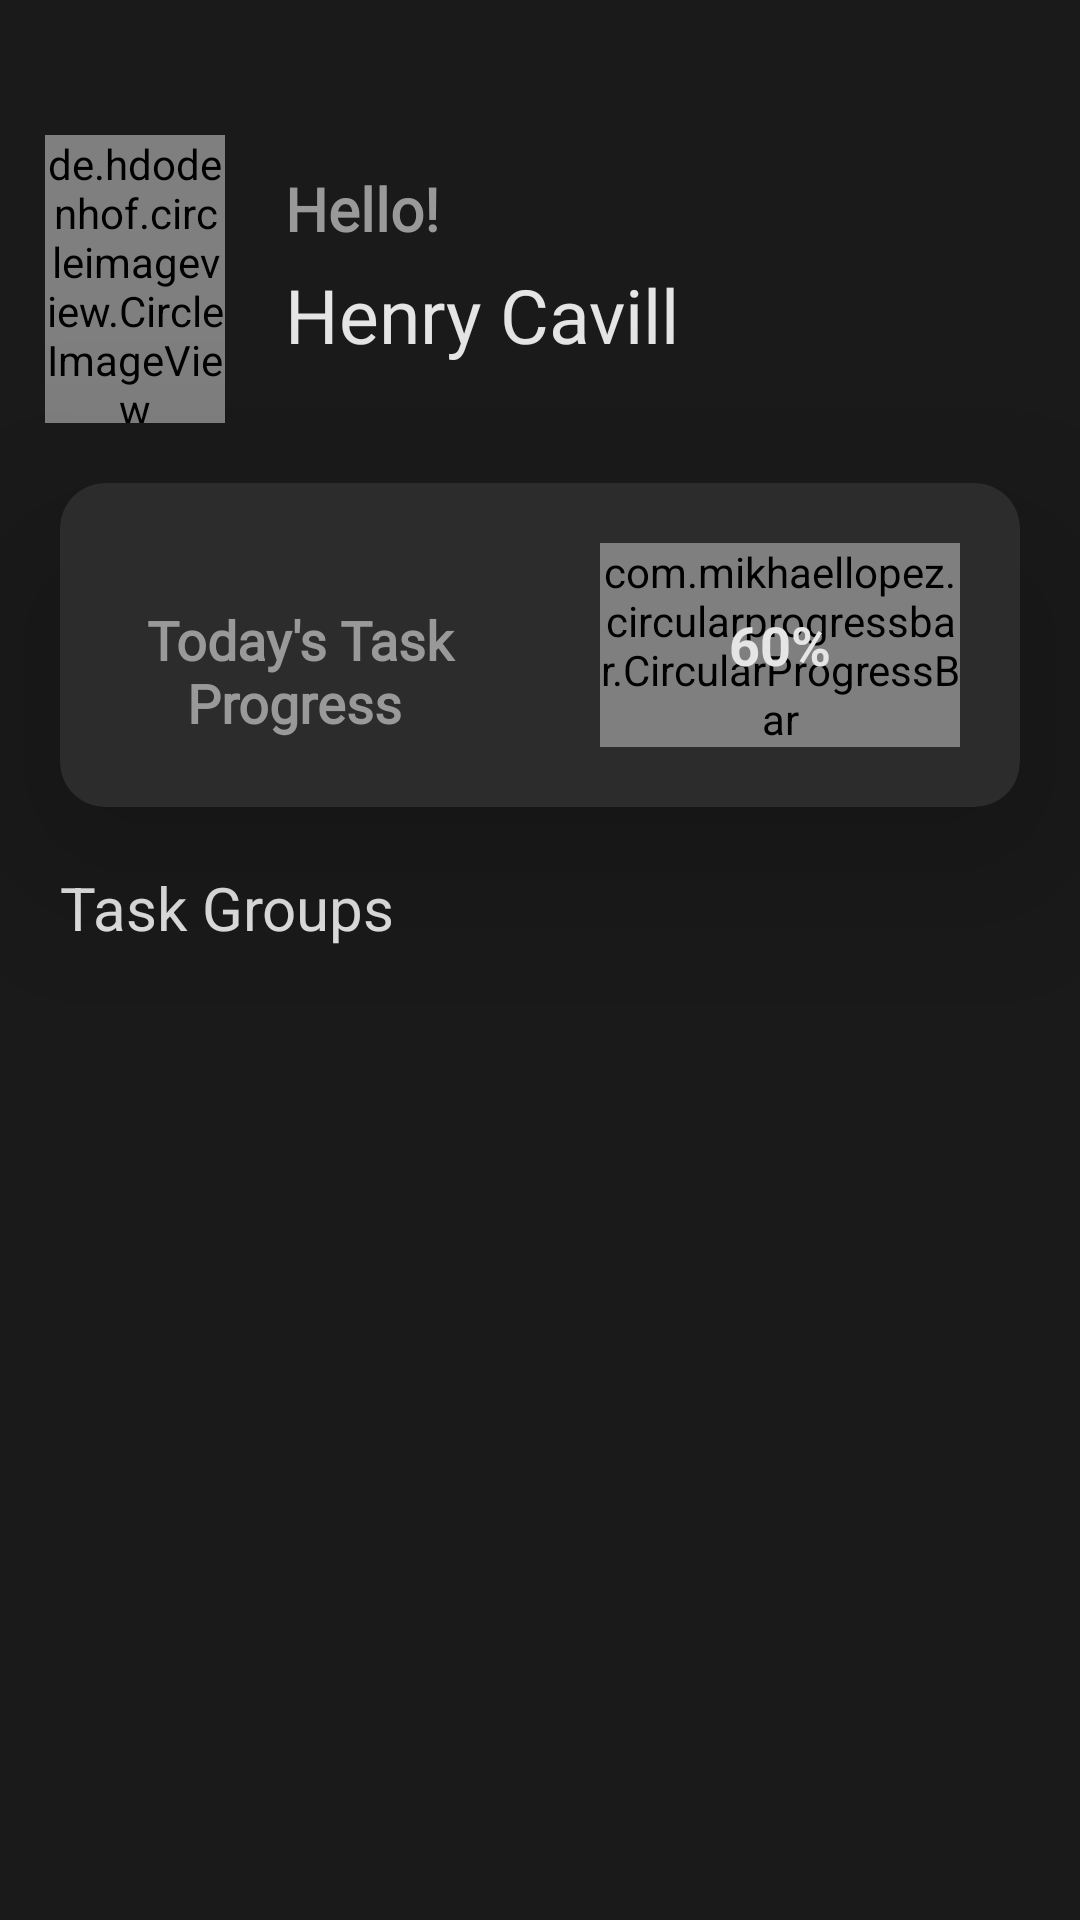

Reconstruct the res/layout file that produces this screen, plus the resources it refers to.
<!-- AndroidManifest.xml: application theme Theme.TaskManager -->
<!-- res/layout/fragment_home.xml -->
<?xml version="1.0" encoding="utf-8"?>
<androidx.constraintlayout.widget.ConstraintLayout xmlns:android="http://schemas.android.com/apk/res/android"
    xmlns:app="http://schemas.android.com/apk/res-auto"
    xmlns:tools="http://schemas.android.com/tools"
    android:layout_width="match_parent"
    android:layout_height="match_parent"
    android:background="@color/primary_background"
    tools:context=".HomeFragment">

    <LinearLayout
        android:id="@+id/header_section"
        android:layout_width="match_parent"
        android:layout_height="wrap_content"
        android:layout_marginTop="30dp"
        android:orientation="horizontal"
        app:layout_constraintEnd_toEndOf="parent"
        app:layout_constraintStart_toStartOf="parent"
        app:layout_constraintTop_toTopOf="parent">

        <de.hdodenhof.circleimageview.CircleImageView
            android:id="@+id/profile_image"
            android:layout_width="60dp"
            android:layout_height="96dp"
            android:layout_marginLeft="15dp"
            android:layout_marginTop="15dp"
            android:src="@drawable/profile"
            app:civ_border_color="#FF000000"
            app:civ_border_width="0dp"
            tools:layout_editor_absoluteX="2dp"
            tools:layout_editor_absoluteY="23dp" />

        <LinearLayout
            android:id="@+id/helloText_layout"
            android:layout_width="match_parent"
            android:layout_height="wrap_content"
            android:orientation="vertical">

            <TextView
                android:id="@+id/hello_textview"
                android:layout_width="wrap_content"
                android:layout_height="wrap_content"
                android:layout_marginLeft="20dp"
                android:layout_marginTop="26dp"
                android:layout_marginRight="16dp"
                android:fontFamily="@font/coves_bold"
                android:text="Hello!"
                android:textColor="@color/medium_gray"
                android:textSize="20dp"
                android:textStyle="bold">
            </TextView>

            <TextView
                android:id="@+id/username_textview"
                android:layout_width="match_parent"
                android:layout_height="wrap_content"
                android:layout_marginLeft="20dp"
                android:layout_marginTop="5dp"
                android:layout_marginRight="16dp"
                android:layout_marginBottom="16dp"
                android:fontFamily="@font/poppins_light"
                android:text="Henry Cavill"
                android:textColor="@color/light_gray"
                android:textSize="25dp"></TextView>


        </LinearLayout>

    </LinearLayout>

    <androidx.cardview.widget.CardView
        android:id="@+id/progress_card"
        android:layout_width="match_parent"
        android:layout_height="wrap_content"
        android:layout_margin="20dp"
        android:backgroundTint="@color/dark_charcoal"
        android:foregroundGravity="center"
        app:cardCornerRadius="15dp"
        app:cardElevation="40dp"
        app:layout_constraintEnd_toEndOf="parent"
        app:layout_constraintStart_toStartOf="parent"
        app:layout_constraintTop_toBottomOf="@+id/header_section">


        <LinearLayout
            android:id="@+id/progress_layout"
            android:layout_width="match_parent"
            android:layout_height="match_parent"
            android:background="@drawable/transparent"
            android:orientation="horizontal"
            android:weightSum="2">


            <RelativeLayout
                android:id="@+id/progressText_layout"
                android:layout_width="0dp"
                android:layout_height="match_parent"
                android:orientation="vertical"
                android:padding="20dp"
                android:layout_weight="1"
                >


                <TextView
                    android:id="@+id/progress_textview"
                    android:layout_width="wrap_content"
                    android:layout_height="wrap_content"
                    android:layout_centerHorizontal="true"
                    android:layout_marginTop="20dp"
                    android:fontFamily="@font/coves_bold"
                    android:text="Today's Task Progress "
                    android:textColor="@color/medium_gray"
                    android:textSize="18dp"
                    android:textStyle="bold"
                    android:gravity="center"
                    >
                </TextView>


                <com.google.android.material.button.MaterialButton
                    android:id="@+id/viewProgress_button"
                    android:layout_width="wrap_content"
                    android:layout_height="wrap_content"
                    android:layout_below="@+id/progress_textview"
                    android:layout_centerInParent="true"
                    android:layout_marginTop="10dp"
                    android:backgroundTint="@color/white"
                    android:shadowRadius="@integer/material_motion_duration_short_1"
                    android:text="View Task"
                    android:textColor="@color/primary_background"
                    android:textSize="12sp"
                    android:clickable="true"
                    app:cornerRadius="16dp">
                </com.google.android.material.button.MaterialButton>

            </RelativeLayout>


            <RelativeLayout
                android:layout_width="0dp"
                android:layout_height="wrap_content"
                android:layout_weight="1"
                android:gravity="center">

                <com.mikhaellopez.circularprogressbar.CircularProgressBar
                    android:id="@+id/circular_progress_bar"
                    android:layout_width="wrap_content"
                    android:layout_height="wrap_content"
                    android:layout_marginStart="20dp"
                    android:layout_marginTop="20dp"
                    android:layout_marginEnd="20dp"
                    android:layout_marginBottom="20dp"
                    app:cpb_background_progressbar_color="@color/light_gray"
                    app:cpb_progress="60"
                    app:cpb_progress_direction="to_left"
                    app:cpb_progressbar_color="@color/transparent_coral_orange"
                    app:cpb_progressbar_width="6dp"
                    app:cpb_round_border="true" />

                <TextView
                    android:id="@+id/progressPercentage"
                    android:layout_width="wrap_content"
                    android:layout_height="wrap_content"
                    android:layout_centerInParent="true"
                    android:text="60%"
                    android:textColor="@color/light_gray"
                    android:textSize="18sp"
                    android:textStyle="bold" />

            </RelativeLayout>

        </LinearLayout>

    </androidx.cardview.widget.CardView>


    <TextView
        android:id="@+id/taskGroups_textview"
        android:layout_width="match_parent"
        android:layout_height="wrap_content"
        android:layout_margin="20dp"
        android:text="Task Groups"
        android:textColor="@color/light_gray"
        android:textSize="20dp"
        app:layout_constraintEnd_toEndOf="parent"
        app:layout_constraintStart_toStartOf="parent"
        app:layout_constraintTop_toBottomOf="@+id/progress_card">

    </TextView>

    <LinearLayout
        android:layout_width="match_parent"
        android:layout_height="wrap_content"
        android:orientation="horizontal"
        app:layout_constraintEnd_toEndOf="parent"
        app:layout_constraintStart_toStartOf="parent"
        app:layout_constraintTop_toBottomOf="@+id/taskGroups_textview"
        android:clickable="false"
        android:focusable="false">

        <GridView
            android:id="@+id/taskGroups_gridview"
            android:layout_width="match_parent"
            android:layout_height="wrap_content"
            android:layout_margin="10dp"
            android:background="@android:color/transparent"
            android:clickable="false"
            android:focusable="false"
            android:horizontalSpacing="16dp"
            android:isScrollContainer="true"
            android:numColumns="2"
            android:overScrollMode="never"
            android:padding="10dp"
            android:verticalSpacing="10dp">
        </GridView>

    </LinearLayout>

</androidx.constraintlayout.widget.ConstraintLayout>
<!-- resources referenced by this layout -->
<resources>
  <color name="dark_charcoal">#2C2C2C</color>
  <color name="light_gray">#E5E5E5</color>
  <color name="medium_gray">#999999</color>
  <color name="primary_background">#1A1A1A</color>
  <color name="transparent_coral_orange">#80FF7043</color>
  <color name="white">#FFFFFFFF</color>
  <style name="Theme.TaskManager" parent="Base.Theme.TaskManager" />
  <style name="Base.Theme.TaskManager" parent="Theme.MaterialComponents.DayNight.NoActionBar">
          
          
  
          <item name="colorControlHighlight">@color/primary_background</item>
  
  
      </style>
</resources>
